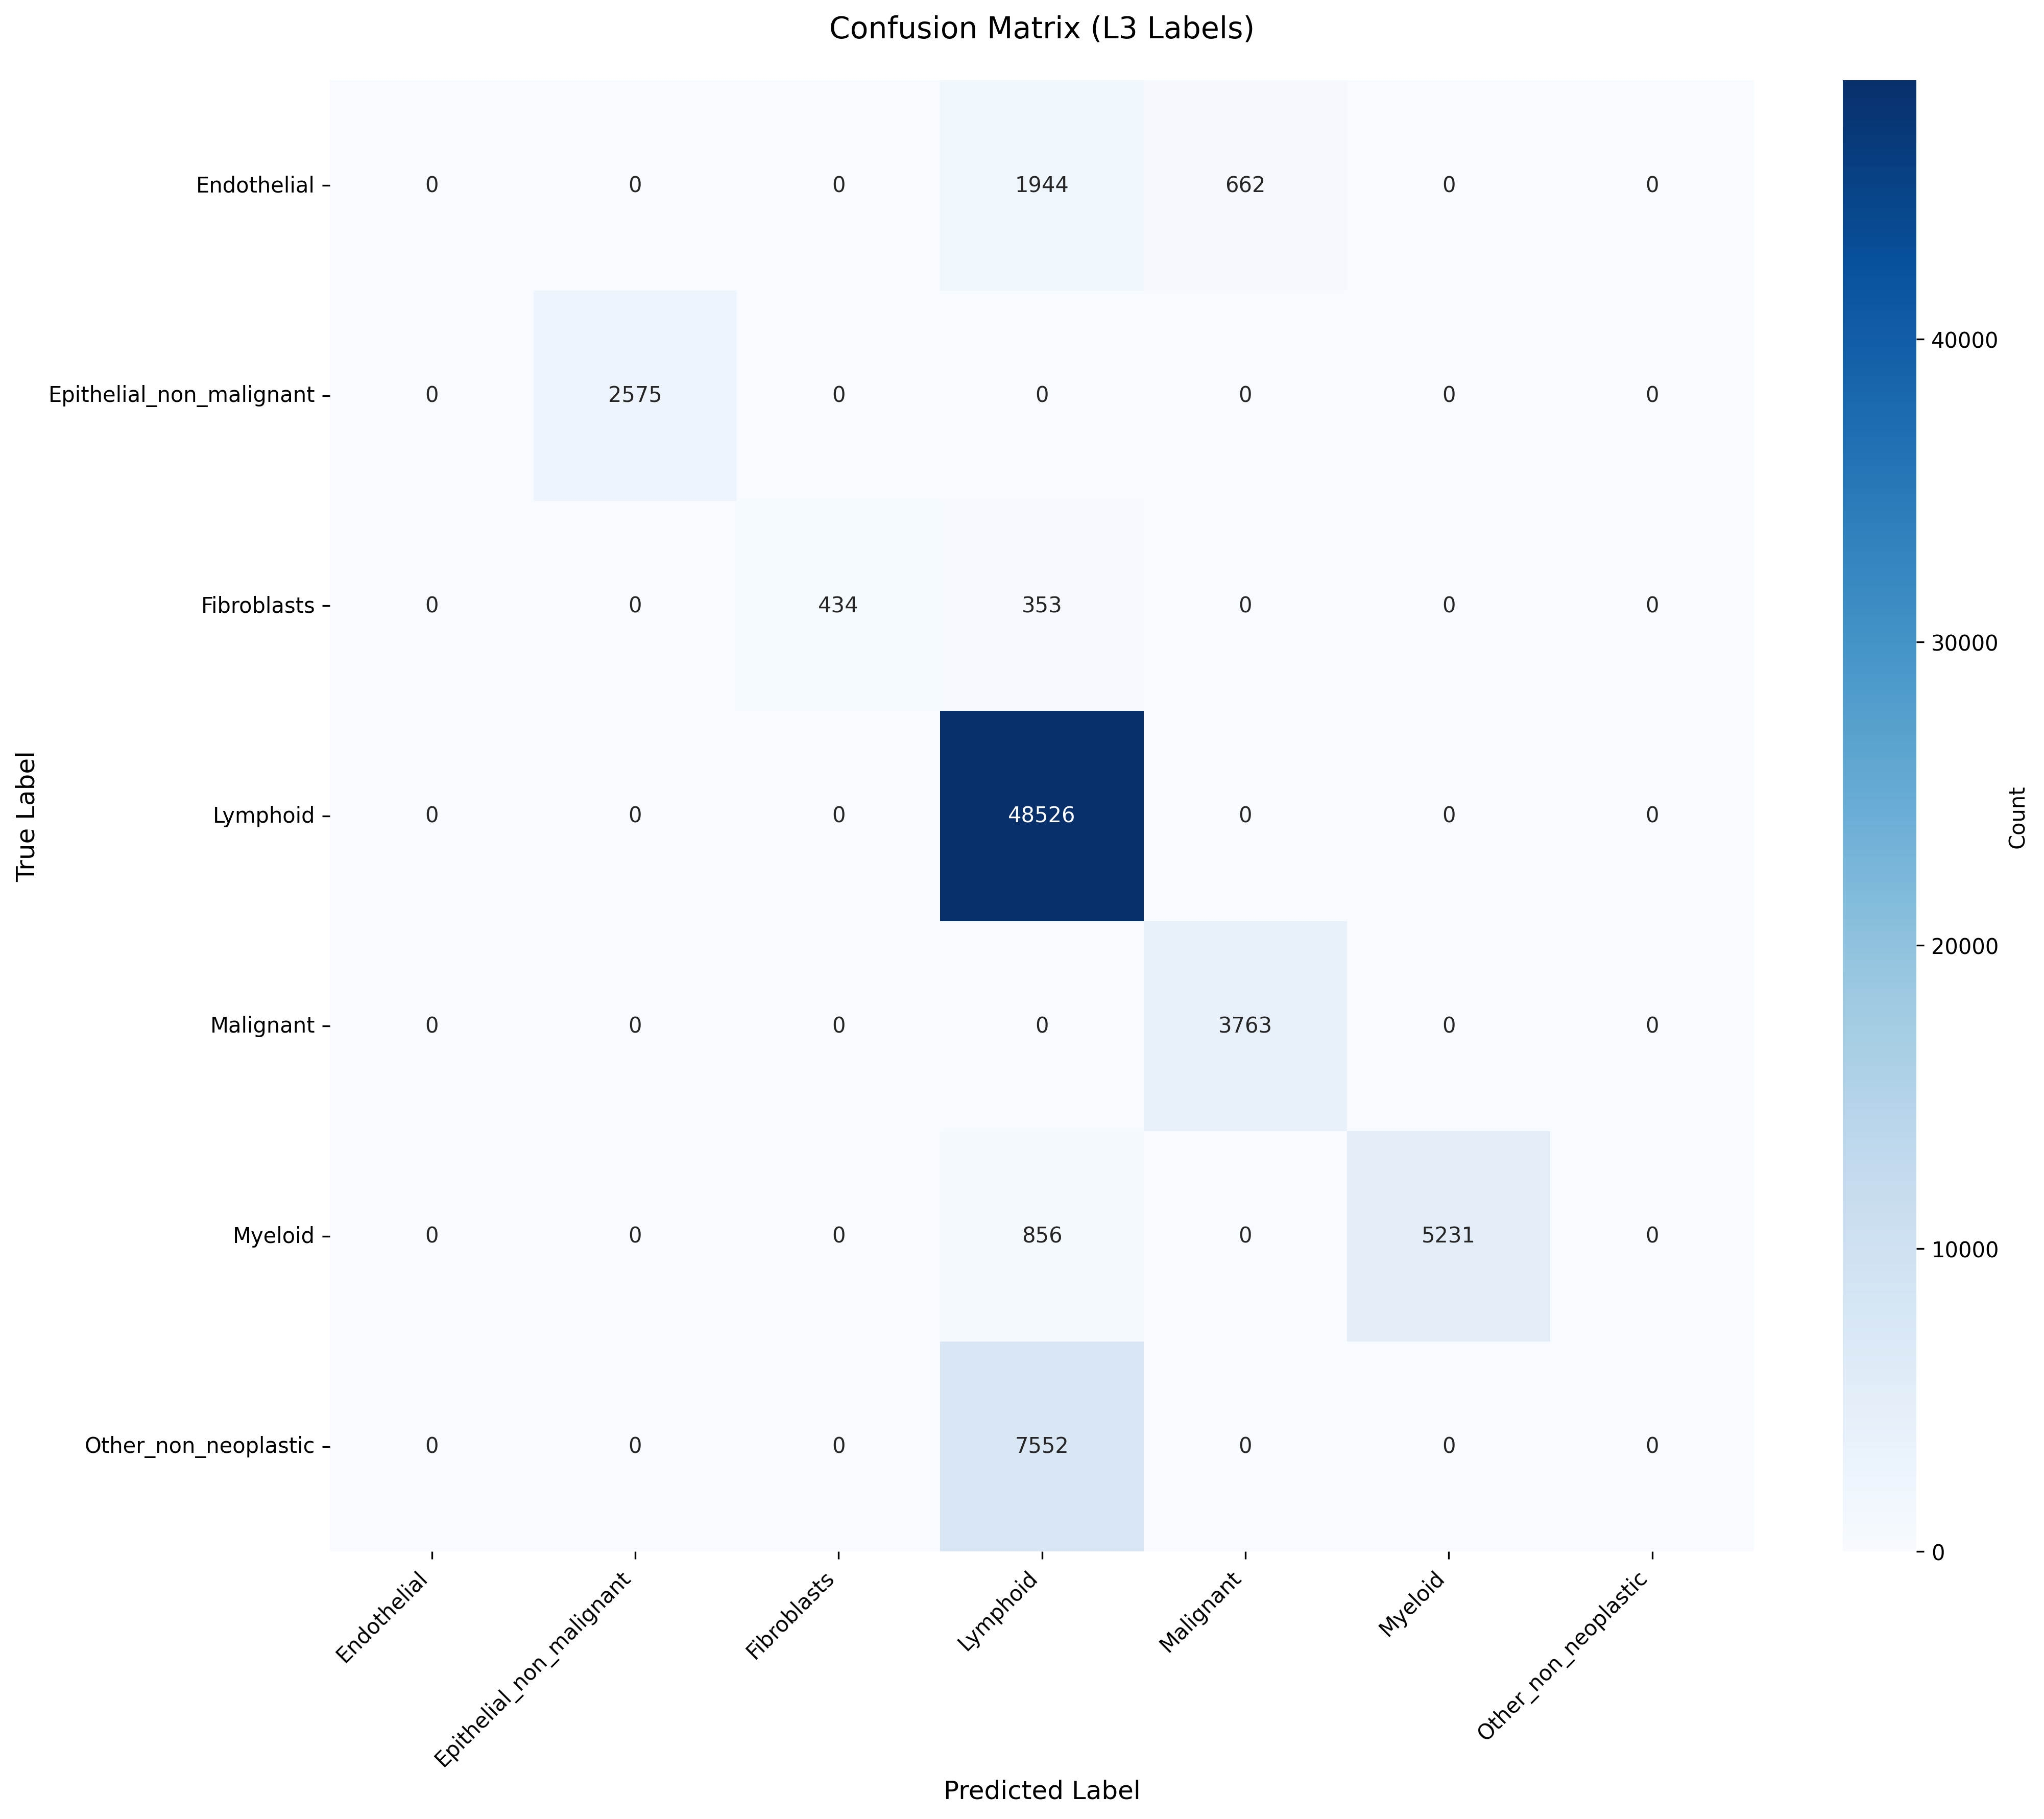

The table this chart was drawn from, first rows:
True_Label, Endothelial, Epithelial_non_malignant, Fibroblasts, Lymphoid, Malignant, Myeloid, Other_non_neoplastic
Endothelial, 0, 0, 0, 1944, 662, 0, 0
Epithelial_non_malignant, 0, 2575, 0, 0, 0, 0, 0
Fibroblasts, 0, 0, 434, 353, 0, 0, 0
Lymphoid, 0, 0, 0, 48526, 0, 0, 0
Malignant, 0, 0, 0, 0, 3763, 0, 0
Myeloid, 0, 0, 0, 856, 0, 5231, 0
Other_non_neoplastic, 0, 0, 0, 7552, 0, 0, 0
